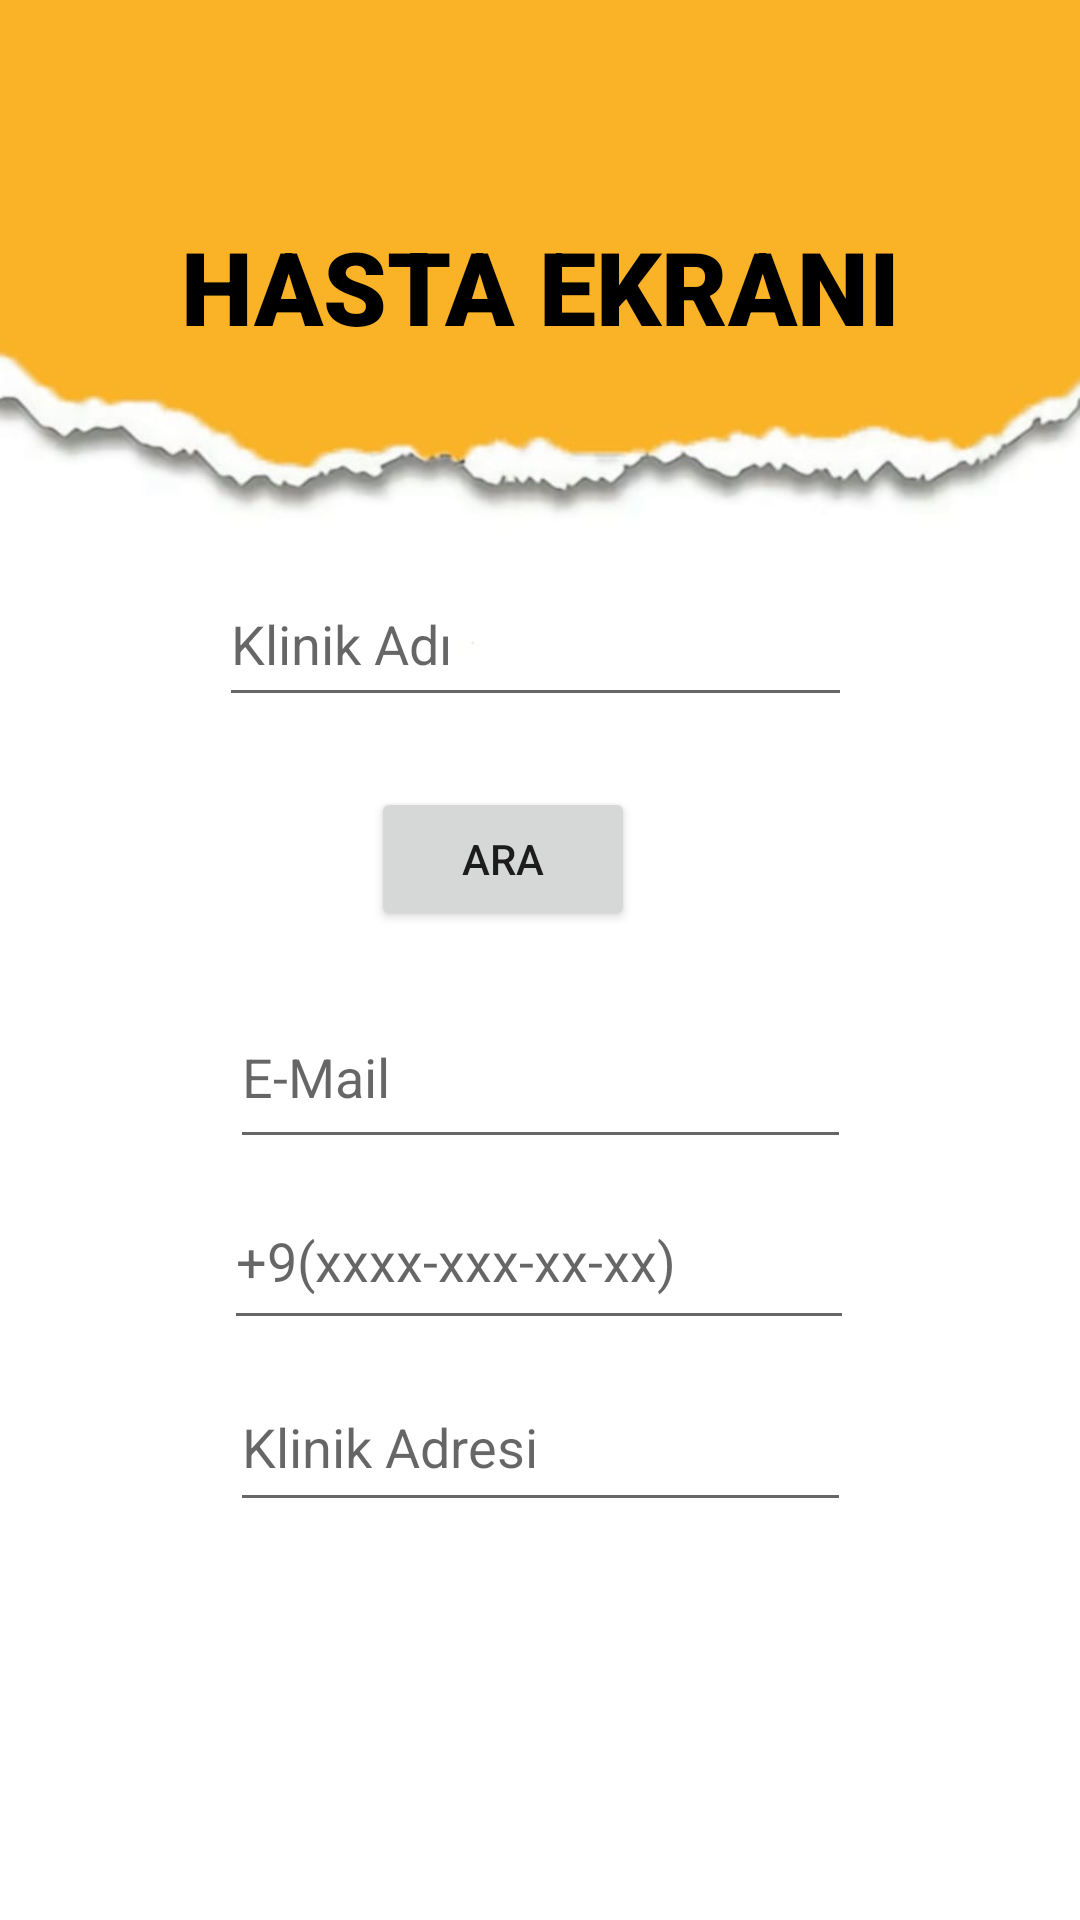

This screen was rendered from an Android layout file. Write that file and the resources it references.
<!-- AndroidManifest.xml: application theme Theme.PetSAPP -->
<!-- res/layout/activity_hastaveteriner.xml -->
<?xml version="1.0" encoding="utf-8"?>
<androidx.constraintlayout.widget.ConstraintLayout xmlns:android="http://schemas.android.com/apk/res/android"
    xmlns:app="http://schemas.android.com/apk/res-auto"
    xmlns:tools="http://schemas.android.com/tools"
    android:layout_width="match_parent"
    android:layout_height="match_parent"
    tools:context=".hastaveteriner">

    <androidx.constraintlayout.widget.ConstraintLayout
        android:layout_width="match_parent"
        android:layout_height="match_parent"
        android:background="@drawable/bosekran"
        tools:context=".vet_hesapolustur">

        <Button
            android:id="@+id/btn_kaydol2"
            android:layout_width="wrap_content"
            android:layout_height="wrap_content"
            android:text="Ara"
            app:layout_constraintBottom_toBottomOf="parent"
            app:layout_constraintEnd_toEndOf="parent"
            app:layout_constraintHorizontal_bias="0.455"
            app:layout_constraintStart_toStartOf="parent"
            app:layout_constraintTop_toTopOf="parent"
            app:layout_constraintVertical_bias="0.443" />

        <TextView
            android:id="@+id/veterinerEkran5"
            android:layout_width="wrap_content"
            android:layout_height="wrap_content"
            android:fontFamily="sans-serif-black"
            android:text="HASTA EKRANI"
            android:textColor="#000000"
            android:textSize="34sp"
            app:layout_constraintBottom_toBottomOf="parent"
            app:layout_constraintEnd_toEndOf="parent"
            app:layout_constraintStart_toStartOf="parent"
            app:layout_constraintTop_toTopOf="parent"
            app:layout_constraintVertical_bias="0.122" />

        <EditText
            android:id="@+id/txt_vetadi"
            android:layout_width="211dp"
            android:layout_height="52dp"
            android:ems="10"
            android:hint="Klinik Adı"
            android:inputType="textPersonName"
            app:layout_constraintBottom_toBottomOf="parent"
            app:layout_constraintEnd_toEndOf="parent"
            app:layout_constraintHorizontal_bias="0.49"
            app:layout_constraintStart_toStartOf="parent"
            app:layout_constraintTop_toTopOf="parent"
            app:layout_constraintVertical_bias="0.318" />

        <EditText
            android:id="@+id/txt_vetEmail"
            android:layout_width="207dp"
            android:layout_height="58dp"
            android:ems="10"
            android:hint="E-Mail"
            android:inputType="textEmailAddress"
            app:layout_constraintBottom_toBottomOf="parent"
            app:layout_constraintEnd_toEndOf="parent"
            app:layout_constraintHorizontal_bias="0.502"
            app:layout_constraintStart_toStartOf="parent"
            app:layout_constraintTop_toTopOf="parent"
            app:layout_constraintVertical_bias="0.564" />

        <EditText
            android:id="@+id/txtPhoneVet"
            android:layout_width="210dp"
            android:layout_height="56dp"
            android:ems="10"
            android:hint="+9(xxxx-xxx-xx-xx)"
            android:inputType="phone"
            app:layout_constraintBottom_toBottomOf="parent"
            app:layout_constraintEnd_toEndOf="parent"
            app:layout_constraintHorizontal_bias="0.497"
            app:layout_constraintStart_toStartOf="parent"
            app:layout_constraintTop_toTopOf="parent"
            app:layout_constraintVertical_bias="0.669" />

        <EditText
            android:id="@+id/txt_vetadres"
            android:layout_width="207dp"
            android:layout_height="53dp"
            android:ems="10"
            android:hint="Klinik Adresi"
            android:inputType="textPostalAddress"
            app:layout_constraintBottom_toBottomOf="parent"
            app:layout_constraintEnd_toEndOf="parent"
            app:layout_constraintStart_toStartOf="parent"
            app:layout_constraintTop_toTopOf="parent"
            app:layout_constraintVertical_bias="0.774" />


    </androidx.constraintlayout.widget.ConstraintLayout>
</androidx.constraintlayout.widget.ConstraintLayout>
<!-- resources referenced by this layout -->
<resources>
  <!-- drawable bosekran: jpeg bitmap (drawable, 24821 bytes) -->
  <style name="Theme.PetSAPP" parent="Theme.MaterialComponents.DayNight.DarkActionBar">
          
          <item name="colorPrimary">@color/purple_500</item>
          <item name="colorPrimaryVariant">@color/purple_700</item>
          <item name="colorOnPrimary">@color/white</item>
          
          <item name="colorSecondary">@color/teal_200</item>
          <item name="colorSecondaryVariant">@color/teal_700</item>
          <item name="colorOnSecondary">@color/black</item>
          
          <item name="android:statusBarColor">?attr/colorPrimaryVariant</item>
          
      </style>
  <color name="purple_500">#FF6200EE</color>
  <color name="purple_700">#FF3700B3</color>
  <color name="white">#FFFFFFFF</color>
  <color name="teal_200">#FF03DAC5</color>
  <color name="teal_700">#FF018786</color>
  <color name="black">#FF000000</color>
</resources>
